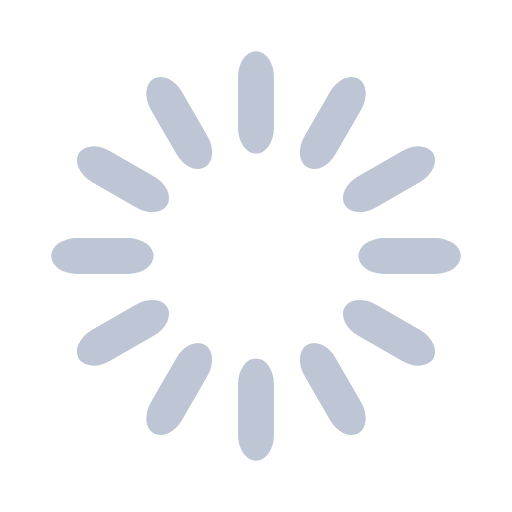
t = 0.00 s
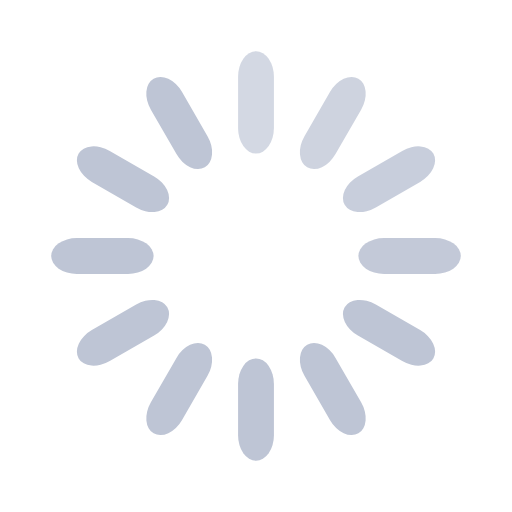
t = 0.33 s
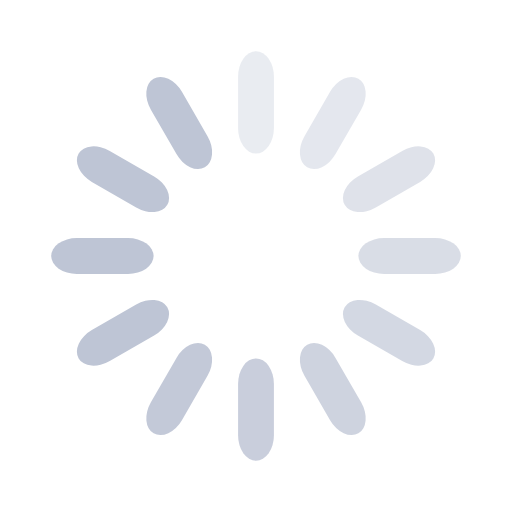
t = 0.67 s
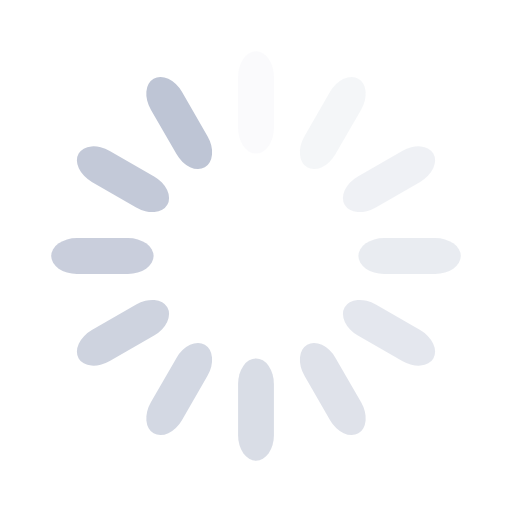
t = 0.92 s
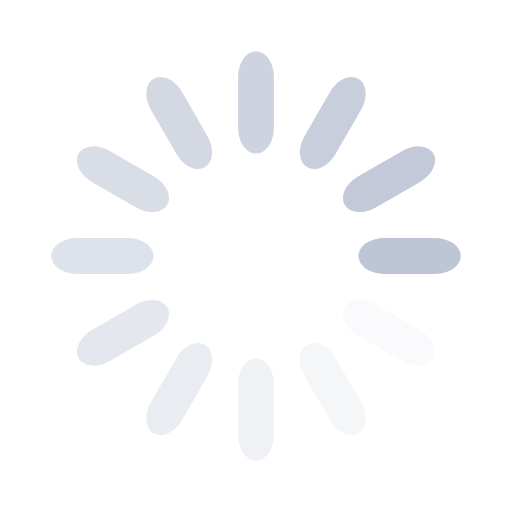
t = 1.25 s
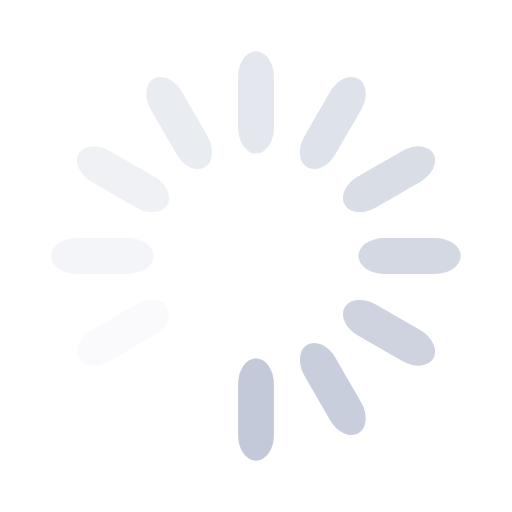
t = 1.58 s

The animated SVG that drew these frames (rendered in a browser with its animation timeline set to each time). Animation: 12 SMIL elements (animate=12); one cycle of 1.92 s, repeats indefinitely.

<svg width='90px' height='90px' xmlns="http://www.w3.org/2000/svg" viewBox="0 0 100 100" preserveAspectRatio="xMidYMid" class="uil-default"><rect x="0" y="0" width="100" height="100" fill="none" class="bk"></rect><rect  x='46.5' y='40' width='7' height='20' rx='5' ry='5' fill='#bec5d5' transform='rotate(0 50 50) translate(0 -30)'>  <animate attributeName='opacity' from='1' to='0' dur='1s' begin='0s' repeatCount='indefinite'/></rect><rect  x='46.5' y='40' width='7' height='20' rx='5' ry='5' fill='#bec5d5' transform='rotate(30 50 50) translate(0 -30)'>  <animate attributeName='opacity' from='1' to='0' dur='1s' begin='0.08333333333333333s' repeatCount='indefinite'/></rect><rect  x='46.5' y='40' width='7' height='20' rx='5' ry='5' fill='#bec5d5' transform='rotate(60 50 50) translate(0 -30)'>  <animate attributeName='opacity' from='1' to='0' dur='1s' begin='0.16666666666666666s' repeatCount='indefinite'/></rect><rect  x='46.5' y='40' width='7' height='20' rx='5' ry='5' fill='#bec5d5' transform='rotate(90 50 50) translate(0 -30)'>  <animate attributeName='opacity' from='1' to='0' dur='1s' begin='0.25s' repeatCount='indefinite'/></rect><rect  x='46.5' y='40' width='7' height='20' rx='5' ry='5' fill='#bec5d5' transform='rotate(120 50 50) translate(0 -30)'>  <animate attributeName='opacity' from='1' to='0' dur='1s' begin='0.3333333333333333s' repeatCount='indefinite'/></rect><rect  x='46.5' y='40' width='7' height='20' rx='5' ry='5' fill='#bec5d5' transform='rotate(150 50 50) translate(0 -30)'>  <animate attributeName='opacity' from='1' to='0' dur='1s' begin='0.4166666666666667s' repeatCount='indefinite'/></rect><rect  x='46.5' y='40' width='7' height='20' rx='5' ry='5' fill='#bec5d5' transform='rotate(180 50 50) translate(0 -30)'>  <animate attributeName='opacity' from='1' to='0' dur='1s' begin='0.5s' repeatCount='indefinite'/></rect><rect  x='46.5' y='40' width='7' height='20' rx='5' ry='5' fill='#bec5d5' transform='rotate(210 50 50) translate(0 -30)'>  <animate attributeName='opacity' from='1' to='0' dur='1s' begin='0.5833333333333334s' repeatCount='indefinite'/></rect><rect  x='46.5' y='40' width='7' height='20' rx='5' ry='5' fill='#bec5d5' transform='rotate(240 50 50) translate(0 -30)'>  <animate attributeName='opacity' from='1' to='0' dur='1s' begin='0.6666666666666666s' repeatCount='indefinite'/></rect><rect  x='46.5' y='40' width='7' height='20' rx='5' ry='5' fill='#bec5d5' transform='rotate(270 50 50) translate(0 -30)'>  <animate attributeName='opacity' from='1' to='0' dur='1s' begin='0.75s' repeatCount='indefinite'/></rect><rect  x='46.5' y='40' width='7' height='20' rx='5' ry='5' fill='#bec5d5' transform='rotate(300 50 50) translate(0 -30)'>  <animate attributeName='opacity' from='1' to='0' dur='1s' begin='0.8333333333333334s' repeatCount='indefinite'/></rect><rect  x='46.5' y='40' width='7' height='20' rx='5' ry='5' fill='#bec5d5' transform='rotate(330 50 50) translate(0 -30)'>  <animate attributeName='opacity' from='1' to='0' dur='1s' begin='0.9166666666666666s' repeatCount='indefinite'/></rect></svg>
